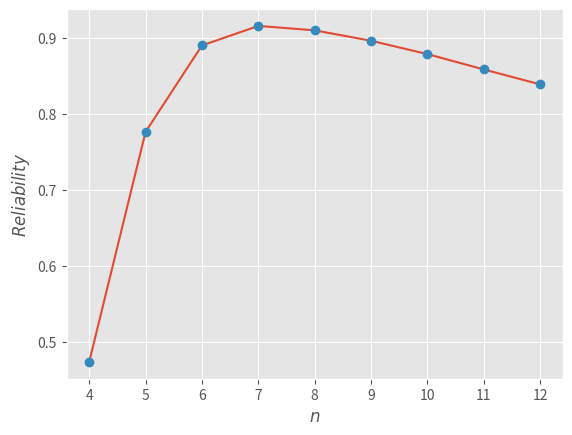

This chart was generated by the following Python code:
import matplotlib.pyplot as plt
import numpy as np
plt.style.use("ggplot")
n = np.arange(4, 13, 1)
R = [0.4739, 0.7762, 0.8898, 0.9155, 0.9097, 0.8960, 0.8785, 0.8583, 0.8387]
life_time = [29889, 47383, 56119, 59797, 60476, 59844, 58499, 56591, 54769]
plt.plot(n, R)
plt.plot(n, R, "o")
plt.xlabel("$n$")
plt.ylabel("$Reliability$")
plt.show()
